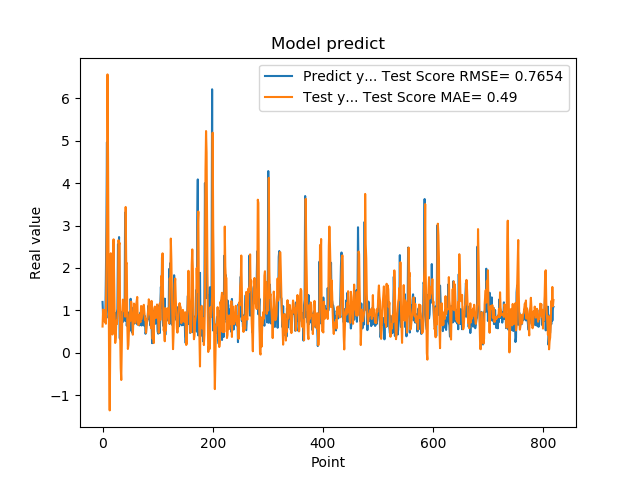

Values plotted in this chart, from the file beside it:
1.201630949974060059e+00, 6.219436288166776405e-01
8.802530169486999512e-01, 1.022460363997718114e+00
8.531429767608642578e-01, 8.585109786095195261e-01
7.591750025749206543e-01, 1.007587452600693156e+00
1.005007982254028320e+00, 7.360632414983460103e-01
7.687720060348510742e-01, 8.180291975905797930e-01
1.740013241767883301e+00, 6.877137240691832965e-01
2.913533687591552734e+00, 2.063740490506906333e+00
4.963075160980224609e+00, 3.307726640013100905e+00
1.471215128898620605e+00, 6.556622568467647127e+00
1.000648975372314453e+00, 4.585438505052886526e+00
8.220189809799194336e-01, 1.763415514243670046e+00
9.362199902534482643e-01, -3.489828963054362743e-01
5.486897230148315430e-01, -1.351660165265334390e+00
1.111255049705505371e+00, 1.605152349426532399e-01
7.148039937019348145e-01, 2.347150554671773914e+00
1.052167057991027832e+00, 1.171734282620423340e+00
8.955980539321898304e-01, 1.147580219762865283e+00
7.769405245780944824e-01, 4.344589602343766344e-01
5.699509978294372559e-01, 2.053248006718840113e+00
8.244060277938842773e-01, 2.675202289100313546e+00
5.800840258598327637e-01, 1.744956454480979913e+00
9.488009810447691761e-01, 8.880151359598966732e-01
7.918390035629272461e-01, 2.353511096663458424e-01
6.937990188598632812e-01, 3.573641453264741474e-01
6.834830045700073242e-01, 7.587316901161633709e-01
9.433320164680479847e-01, 6.808098886610933764e-01
1.032713770866394043e+00, 8.359941851717276329e-01
2.556216001510620117e+00, 9.759311600289214406e-01
2.464895963668823242e+00, 2.653553939131137351e+00
2.728049993515014204e+00, 2.555004603607655245e+00
3.558506965637206476e-01, 2.591599690686313906e+00
3.262020051479339600e-01, 4.502032836872005839e-01
3.781589865684509277e-01, -3.580750313876242541e-01
6.306380033493041992e-01, -6.357726451884860852e-01
8.854129910469055176e-01, 2.339541747891722145e-01
9.743152856826782227e-01, 1.011899251899752494e+00
7.307389974594116211e-01, 1.257313458000676398e+00
9.521890282630921520e-01, 1.002168473461341192e+00
1.011654973030090332e+00, 1.003345397904601866e+00
7.643579840660095215e-01, 1.043203456756270908e+00
3.306220054626464844e+00, 8.547397937053414774e-01
7.543110251426696777e-01, 3.436378430086203473e+00
1.409499049186706321e+00, 2.105955144246780542e+00
6.401469707489013672e-01, 2.114813746291425378e+00
8.640019893646240234e-01, 6.527412990062698706e-01
8.469420075416564941e-01, 9.414560769820622121e-02
7.976629734039306641e-01, 1.897830019143751101e-01
9.555831551551821068e-01, 5.744437618686625280e-01
9.546210169792175293e-01, 8.985348661927125002e-01
5.251880288124084473e-01, 9.878716870689530083e-01
1.275226235389709695e+00, 7.604993793997167906e-01
8.355640172958374023e-01, 1.209750524599396693e+00
7.640249729156494141e-01, 8.377752449048516681e-01
4.752210080623626154e-01, 8.497549663998472669e-01
7.414129972457885742e-01, 4.297317767407570765e-01
1.069700956344604492e+00, 7.437196535149280807e-01
7.892770171165466309e-01, 1.163343249142966940e+00
6.914690136909484863e-01, 1.018863198550434612e+00
7.093830108642578125e-01, 8.680372006049843492e-01
1.115731000900268555e+00, 7.068257886208615393e-01
... 759 more rows
